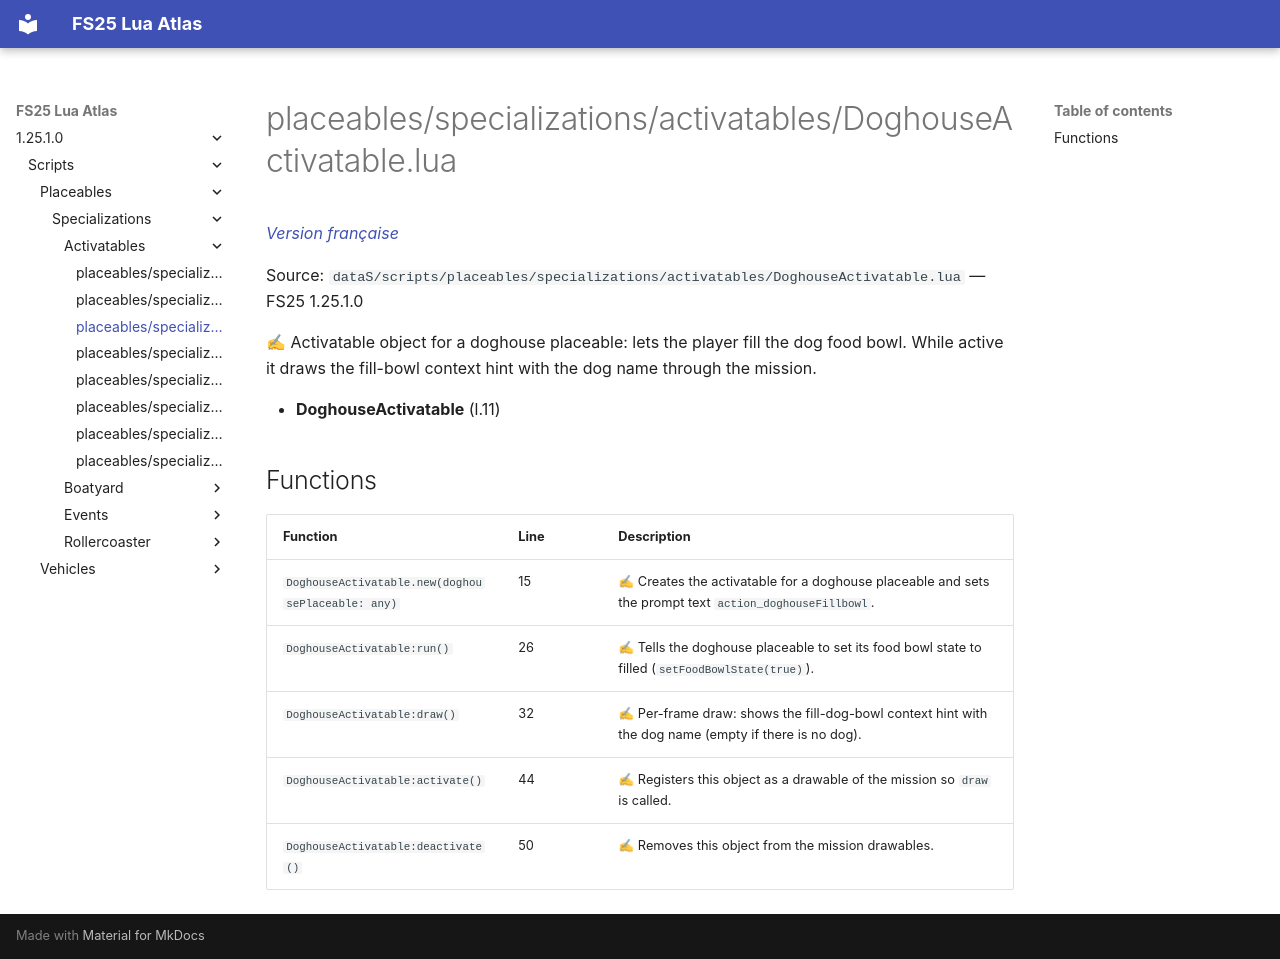

repository: Tim0219800/fs25-lua-atlas · page: 1.25.1.0/scripts/placeables/specializations/activatables/DoghouseActivatable.html · generator: mkdocs

# placeables/specializations/activatables/DoghouseActivatable.lua

*[Version française](../../../../fr/scripts/placeables/specializations/activatables/DoghouseActivatable.md)*

Source: `dataS/scripts/placeables/specializations/activatables/DoghouseActivatable.lua` — FS25 1.25.1.0

✍ Activatable object for a doghouse placeable: lets the player fill the dog food bowl. While active it draws the fill-bowl context hint with the dog name through the mission.

- **DoghouseActivatable** (l.11)

## Functions

| Function | Line | Description |
|---|---|---|
| `DoghouseActivatable.new(doghousePlaceable: any)` | 15 | ✍ Creates the activatable for a doghouse placeable and sets the prompt text `action_doghouseFillbowl`. |
| `DoghouseActivatable:run()` | 26 | ✍ Tells the doghouse placeable to set its food bowl state to filled (`setFoodBowlState(true)`). |
| `DoghouseActivatable:draw()` | 32 | ✍ Per-frame draw: shows the fill-dog-bowl context hint with the dog name (empty if there is no dog). |
| `DoghouseActivatable:activate()` | 44 | ✍ Registers this object as a drawable of the mission so `draw` is called. |
| `DoghouseActivatable:deactivate()` | 50 | ✍ Removes this object from the mission drawables. |
